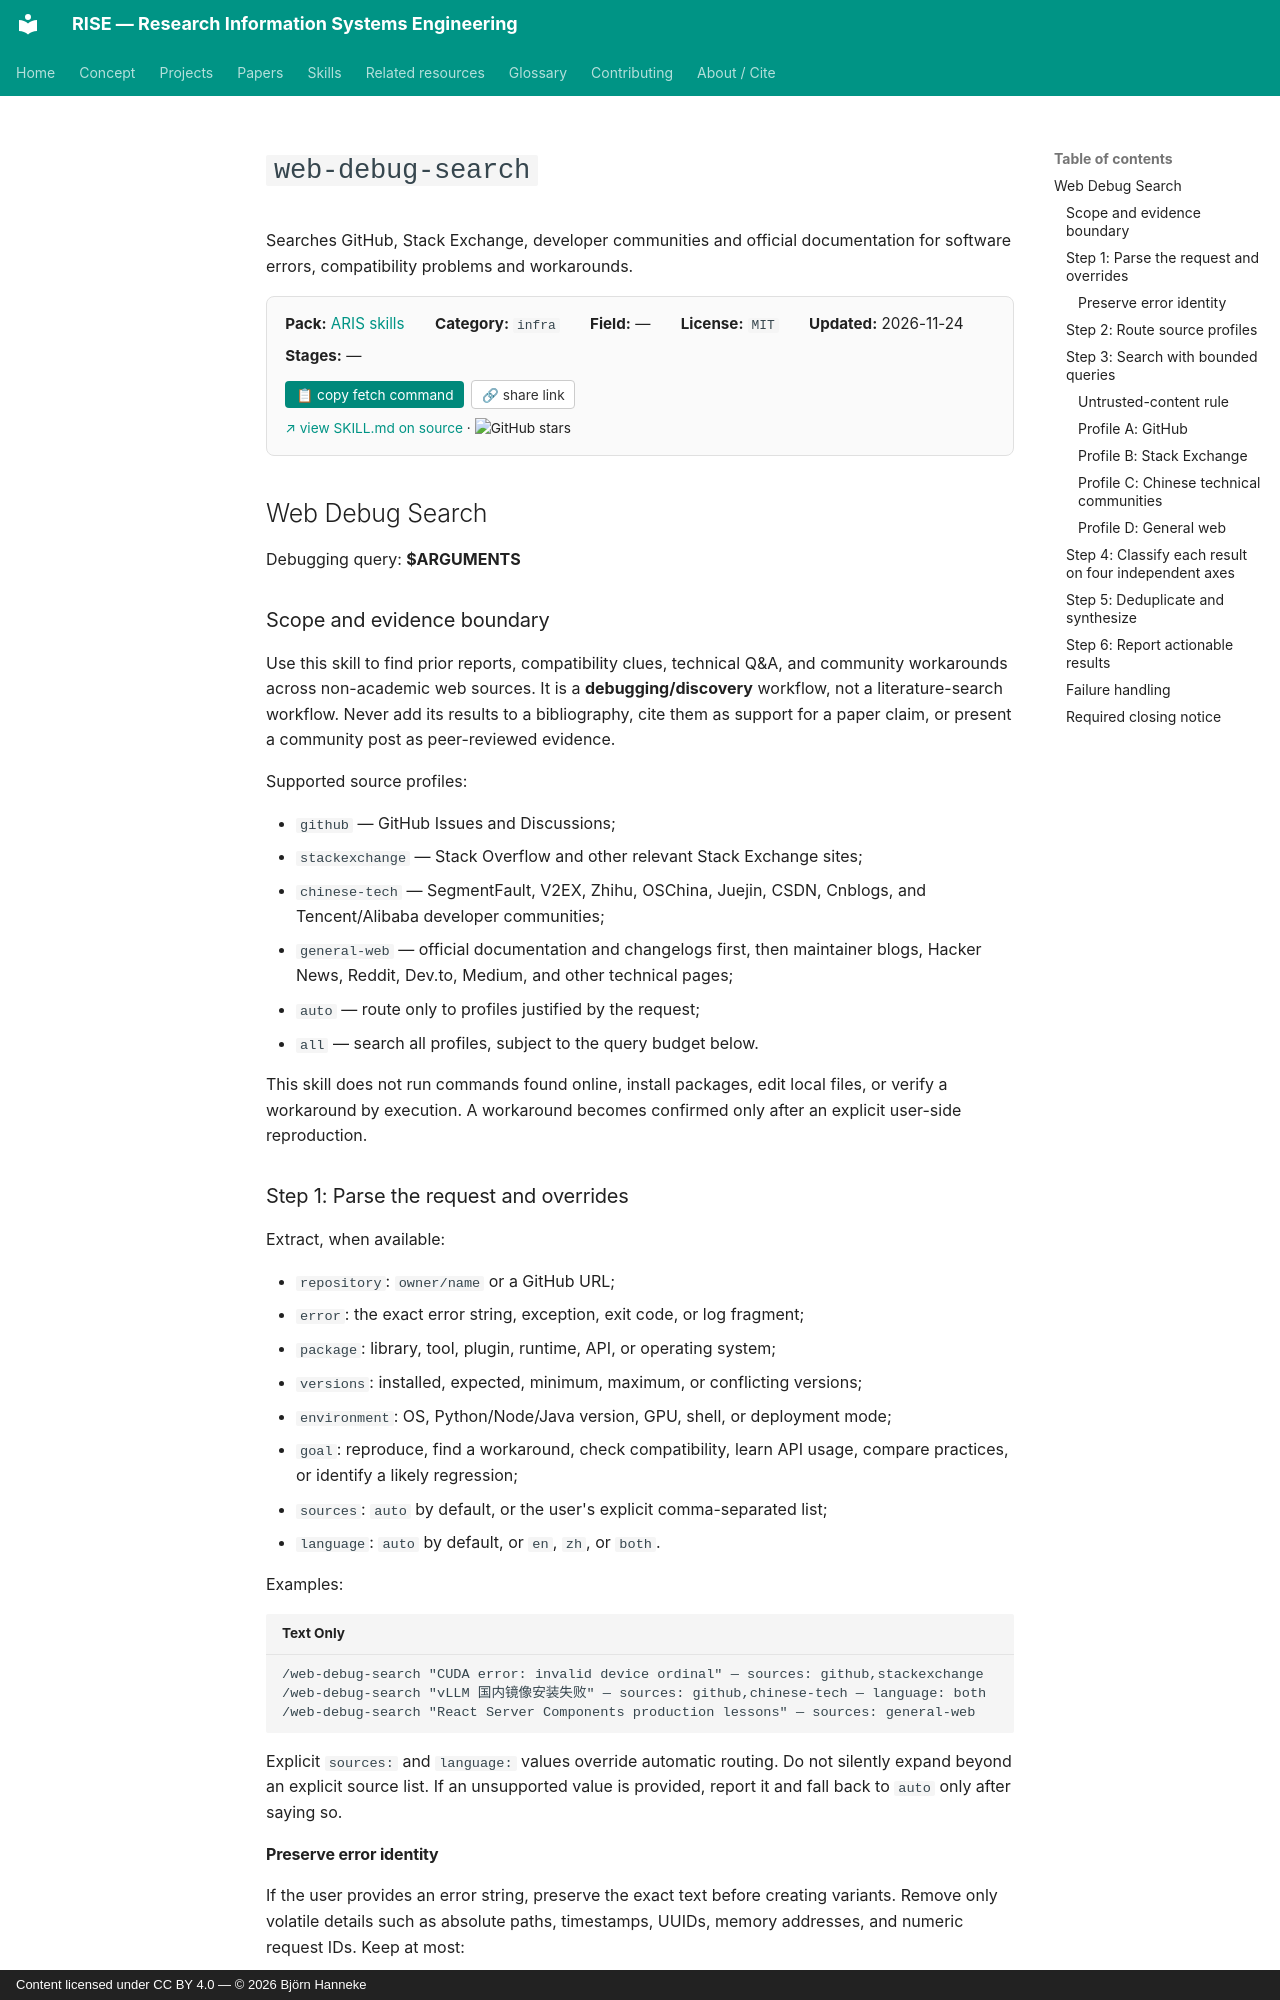

repository: bhanneke/RISE · page: skills/aris/web-debug-search/index.html · generator: mkdocs · copyright: Content licensed under CC BY 4.0 — © 2026 Björn Hanneke

<!-- DO NOT EDIT — auto-copied from skills/aris/details/web-debug-search.md -->

# `web-debug-search`

Searches GitHub, Stack Exchange, developer communities and official documentation for software errors, compatibility problems and workarounds.

<div class="skill-card" style="background:#fafafa; border:1px solid #e0e0e0; border-radius:8px; padding:1em 1.2em; margin:1em 0 1.5em; font-size:0.95em;"><div style="display:flex; flex-wrap:wrap; gap:1em 2em; align-items:baseline;"><div><b>Pack:</b> <a href="../aris/">ARIS skills</a></div><div><b>Category:</b> <code>infra</code></div><div><b>Field:</b> —</div><div><b>License:</b> <code>MIT</code></div><div><b>Updated:</b> 2026-11-24</div></div><div style="margin-top:0.5em;"><b>Stages:</b> —</div><div style="margin-top:0.8em;"><button onclick="navigator.clipboard.writeText(`gh api repos/wanshuiyin/Auto-claude-code-research-in-sleep/contents/skills/web-debug-search/SKILL.md --jq .content | base64 -d`); this.textContent=&apos;&#x2713; copied&apos;;" style="background:#00897b; color:white; border:none; padding:0.4em 0.8em; border-radius:4px; cursor:pointer; font-size:0.9em; margin-right:0.5em;">&#128203; copy fetch command</button><button onclick="navigator.clipboard.writeText(&apos;https://bhanneke.github.io/RISE/skills/aris/web-debug-search/&apos;); this.textContent=&apos;&#x2713; copied&apos;;" style="background:#fff; color:#333; border:1px solid #ccc; padding:0.4em 0.7em; border-radius:4px; cursor:pointer; font-size:0.9em;">&#128279; share link</button></div><div style="margin-top:0.6em; font-size:0.9em;"><a href="https://github.com/wanshuiyin/Auto-claude-code-research-in-sleep" target="_blank" rel="noopener">&#8599; view SKILL.md on source</a> &middot; <img src="https://img.shields.io/github/stars/wanshuiyin/Auto-claude-code-research-in-sleep?style=flat" alt="GitHub stars" style="vertical-align:middle;"></div></div>

## Web Debug Search

Debugging query: **$ARGUMENTS**

### Scope and evidence boundary

Use this skill to find prior reports, compatibility clues, technical Q&A, and
community workarounds across non-academic web sources. It is a
**debugging/discovery** workflow, not a literature-search workflow. Never add
its results to a bibliography, cite them as support for a paper claim, or
present a community post as peer-reviewed evidence.

Supported source profiles:

- `github` — GitHub Issues and Discussions;
- `stackexchange` — Stack Overflow and other relevant Stack Exchange sites;
- `chinese-tech` — SegmentFault, V2EX, Zhihu, OSChina, Juejin, CSDN,
  Cnblogs, and Tencent/Alibaba developer communities;
- `general-web` — official documentation and changelogs first, then
  maintainer blogs, Hacker News, Reddit, Dev.to, Medium, and other technical
  pages;
- `auto` — route only to profiles justified by the request;
- `all` — search all profiles, subject to the query budget below.

This skill does not run commands found online, install packages, edit local
files, or verify a workaround by execution. A workaround becomes confirmed
only after an explicit user-side reproduction.
